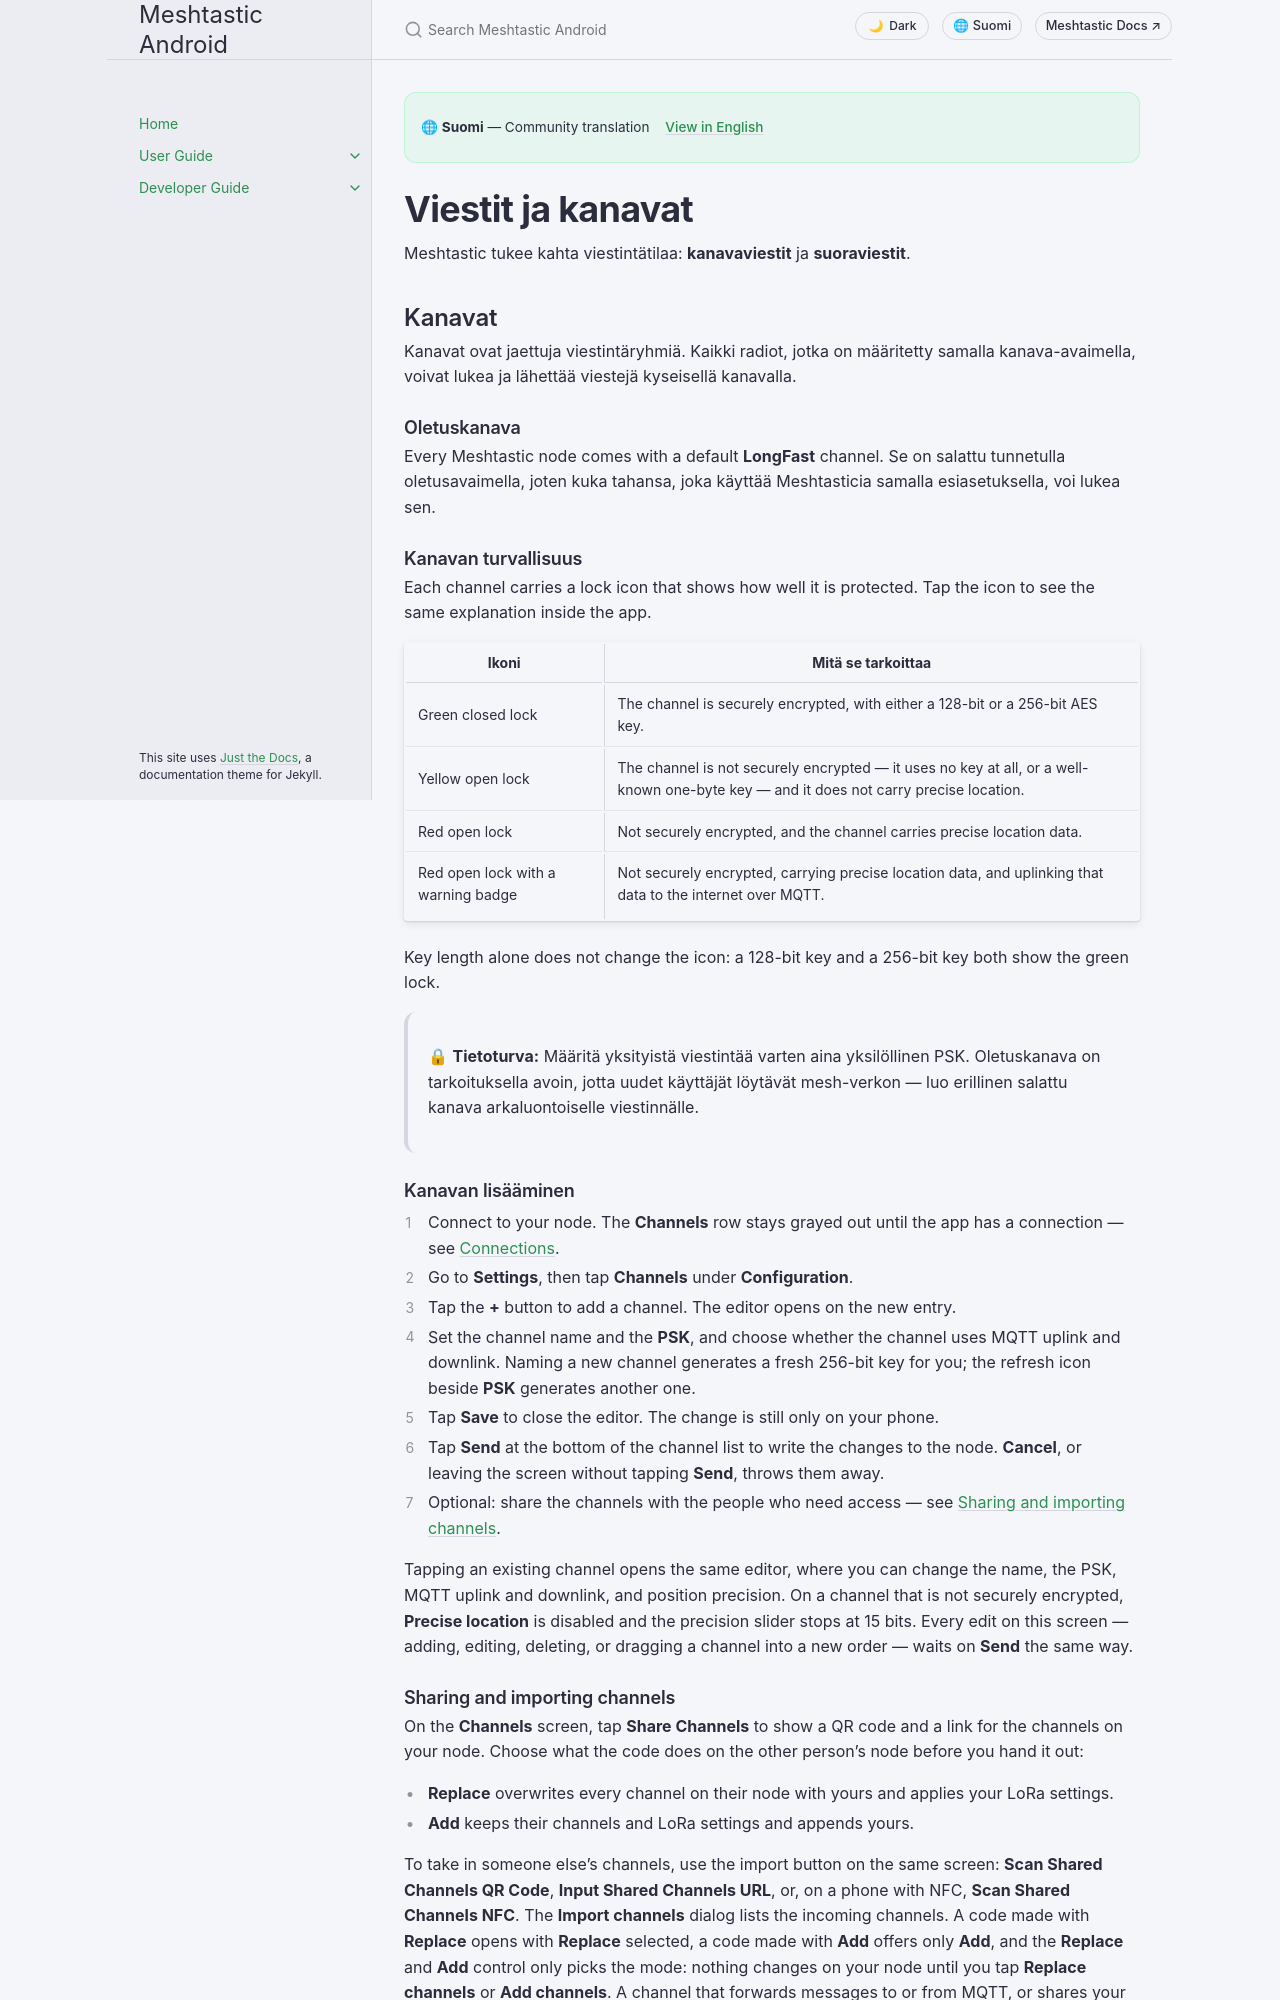

repository: meshtastic/Meshtastic-Android · page: fi/user/messages-and-channels.html · generator: jekyll

---
title: Viestit ja kanavat
nav_order: 3
last_updated: 2026-11-27
description: Lähetä ja vastaanota viestejä, hallitse kanavia, määritä salaus, hae keskusteluja sekä käytä pikachatia, reaktioita ja viestitoimintoja.
aliases:
  - kanavat
  - yksityisviestit
  - viestit
  - keskustelut
---

# Viestit ja kanavat

Meshtastic tukee kahta viestintätilaa: **kanavaviestit** ja **suoraviestit**.

## Kanavat

Kanavat ovat jaettuja viestintäryhmiä. Kaikki radiot, jotka on määritetty samalla kanava-avaimella, voivat lukea ja lähettää viestejä kyseisellä kanavalla.

### Oletuskanava

Every Meshtastic node comes with a default **LongFast** channel. Se on salattu tunnetulla oletusavaimella, joten kuka tahansa, joka käyttää Meshtasticia samalla esiasetuksella, voi lukea sen.

### Kanavan turvallisuus

Each channel carries a lock icon that shows how well it is protected. Tap the icon to see the same explanation inside the app.

| Ikoni                              | Mitä se tarkoittaa                                                                                                                                    |
| ---------------------------------- | ----------------------------------------------------------------------------------------------------------------------------------------------------- |
| Green closed lock                  | The channel is securely encrypted, with either a 128-bit or a 256-bit AES key.                                                        |
| Yellow open lock                   | The channel is not securely encrypted — it uses no key at all, or a well-known one-byte key — and it does not carry precise location. |
| Red open lock                      | Not securely encrypted, and the channel carries precise location data.                                                                |
| Red open lock with a warning badge | Not securely encrypted, carrying precise location data, and uplinking that data to the internet over MQTT.                            |

Key length alone does not change the icon: a 128-bit key and a 256-bit key both show the green lock.

> 🔒 **Tietoturva:** Määritä yksityistä viestintää varten aina yksilöllinen PSK. Oletuskanava on tarkoituksella avoin, jotta uudet käyttäjät löytävät mesh-verkon — luo erillinen salattu kanava arkaluontoiselle viestinnälle.

### Kanavan lisääminen

1. Connect to your node. The **Channels** row stays grayed out until the app has a connection — see [Connections](connections).
2. Go to **Settings**, then tap **Channels** under **Configuration**.
3. Tap the **+** button to add a channel. The editor opens on the new entry.
4. Set the channel name and the **PSK**, and choose whether the channel uses MQTT uplink and downlink. Naming a new channel generates a fresh 256-bit key for you; the refresh icon beside **PSK** generates another one.
5. Tap **Save** to close the editor. The change is still only on your phone.
6. Tap **Send** at the bottom of the channel list to write the changes to the node. **Cancel**, or leaving the screen without tapping **Send**, throws them away.
7. Optional: share the channels with the people who need access — see [Sharing and importing channels](#sharing-and-importing-channels).

Tapping an existing channel opens the same editor, where you can change the name, the PSK, MQTT uplink and downlink, and position precision. On a channel that is not securely encrypted, **Precise location** is disabled and the precision slider stops at 15 bits. Every edit on this screen — adding, editing, deleting, or dragging a channel into a new order — waits on **Send** the same way.
